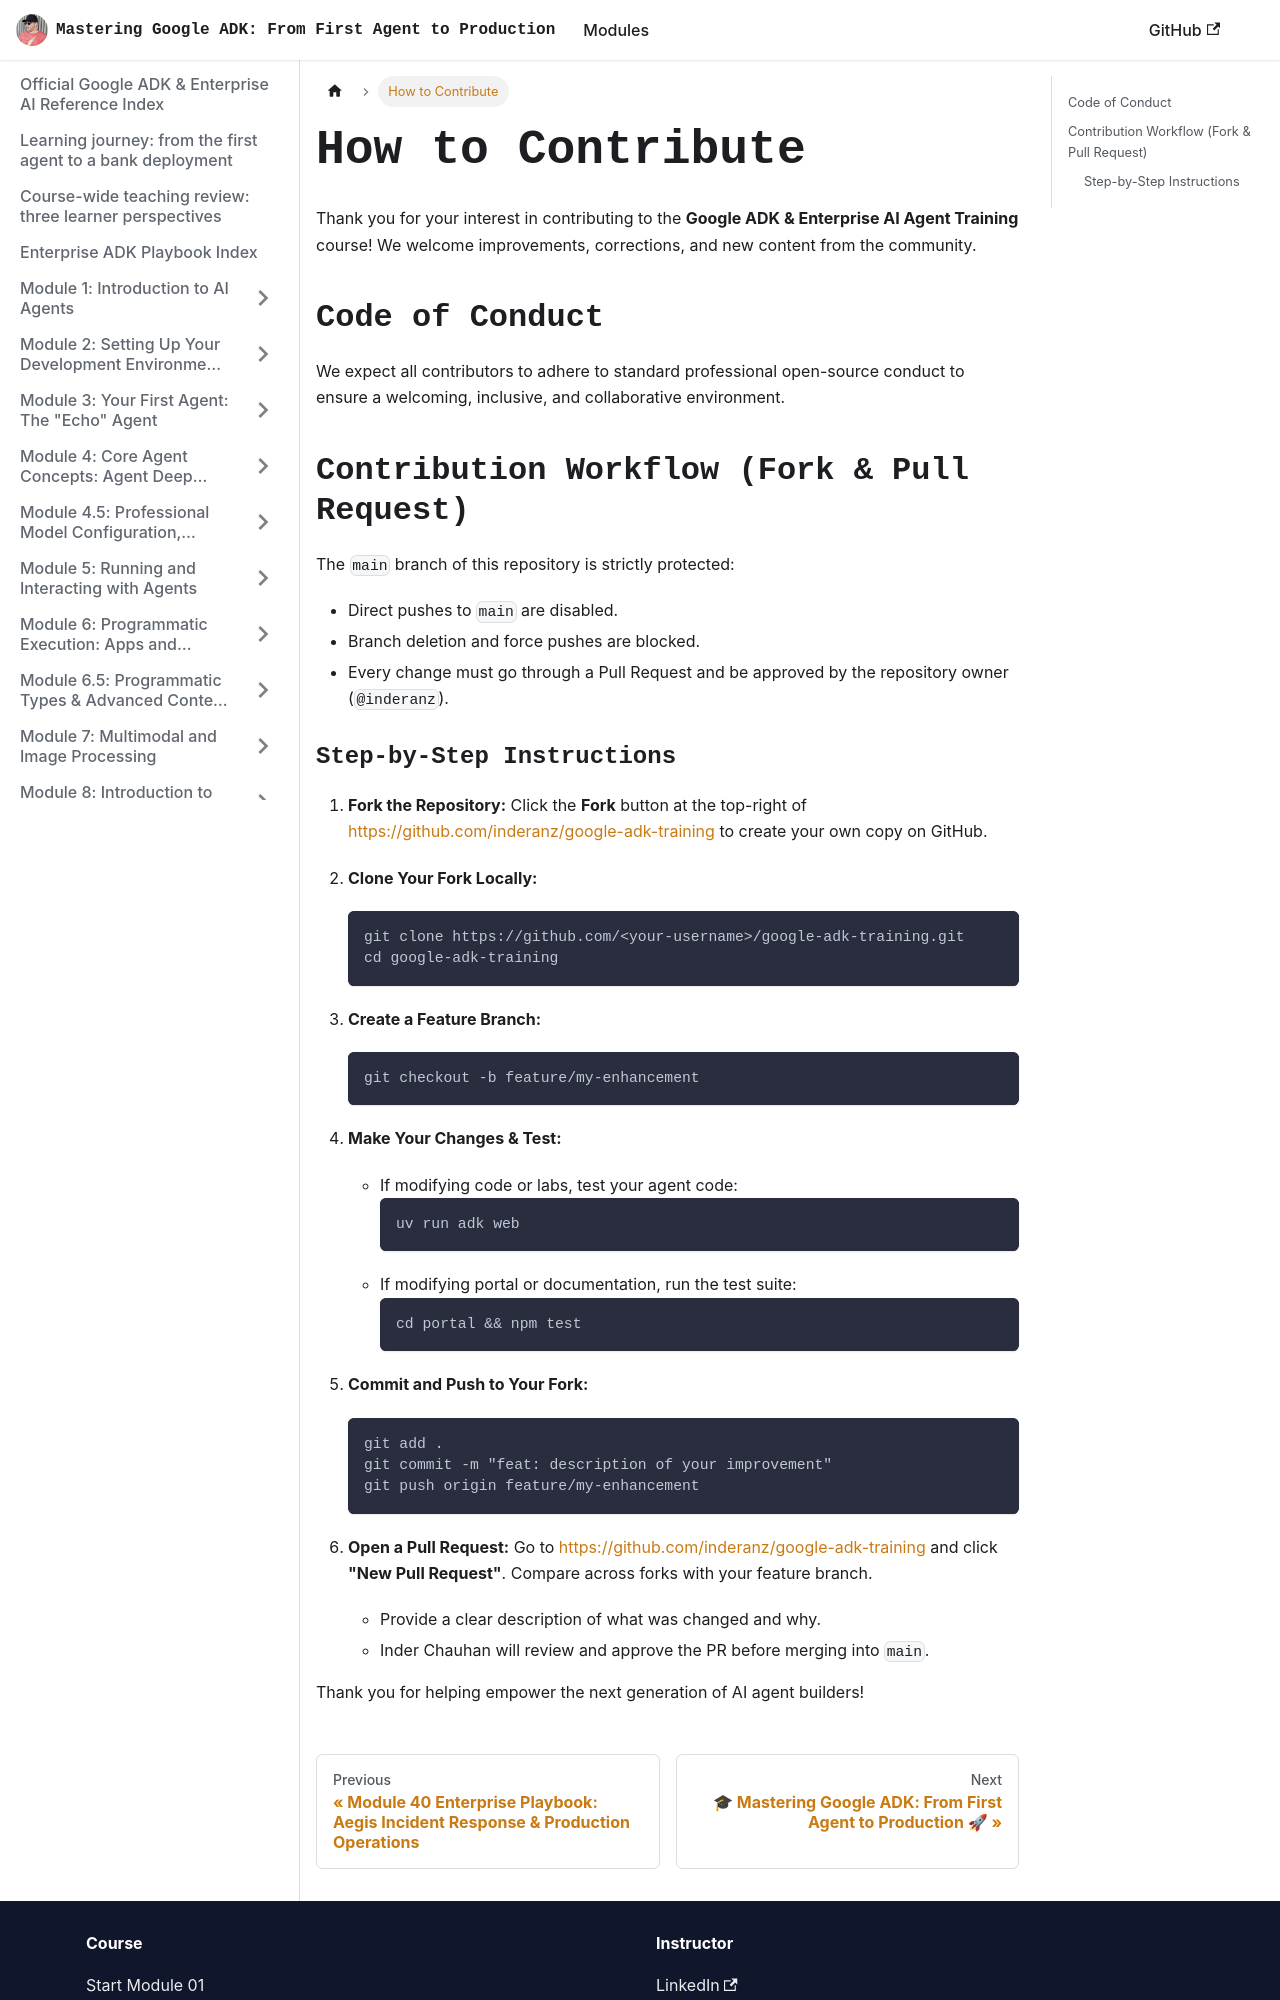

repository: inderanz/google-adk-training · page: docs/CONTRIBUTING/index.html · generator: docusaurus

# How to Contribute

Thank you for your interest in contributing to the **Google ADK & Enterprise AI Agent Training** course! We welcome improvements, corrections, and new content from the community.

## Code of Conduct

We expect all contributors to adhere to standard professional open-source conduct to ensure a welcoming, inclusive, and collaborative environment.

## Contribution Workflow (Fork & Pull Request)

The `main` branch of this repository is strictly protected:
* Direct pushes to `main` are disabled.
* Branch deletion and force pushes are blocked.
* Every change must go through a Pull Request and be approved by the repository owner (`@inderanz`).
